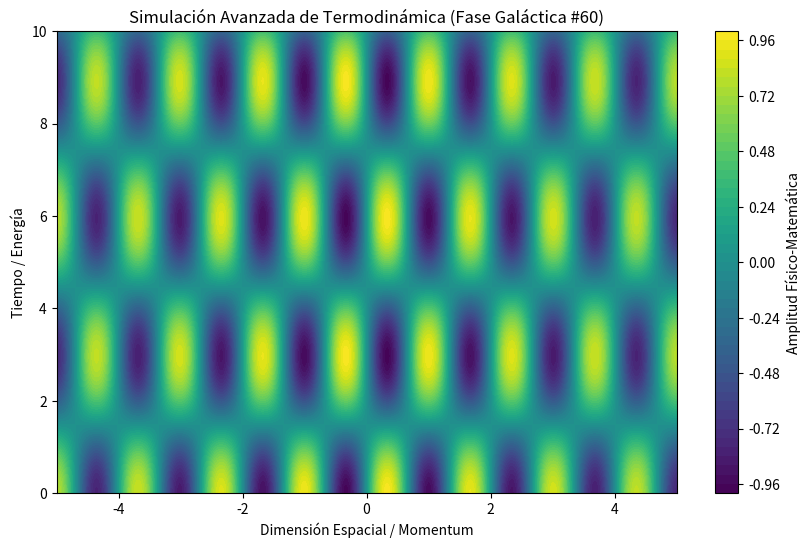

Source code (Python):
%matplotlib inline
# Simulación Galáctica: Termodinámica - Variante 60
import numpy as np
import matplotlib.pyplot as plt

# Parámetros Físicos Aleatorios
param_1 = 4.688
param_2 = 1.057
param_3 = 0.048

t = np.linspace(0, 10, 500)
x = np.linspace(-5, 5, 500)
X, T = np.meshgrid(x, t)

# Ecuación Base (Avanzada)
Z = np.sin(X * param_1) * np.cos(T * param_2) * np.exp(-np.abs(X) * param_3)

plt.figure(figsize=(10, 6))
plt.contourf(X, T, Z, 50, cmap='viridis')
plt.colorbar(label='Amplitud Físico-Matemática')
plt.title(r'Simulación Avanzada de Termodinámica (Fase Galáctica #60)')
plt.xlabel('Dimensión Espacial / Momentum')
plt.ylabel('Tiempo / Energía')
plt.show()
